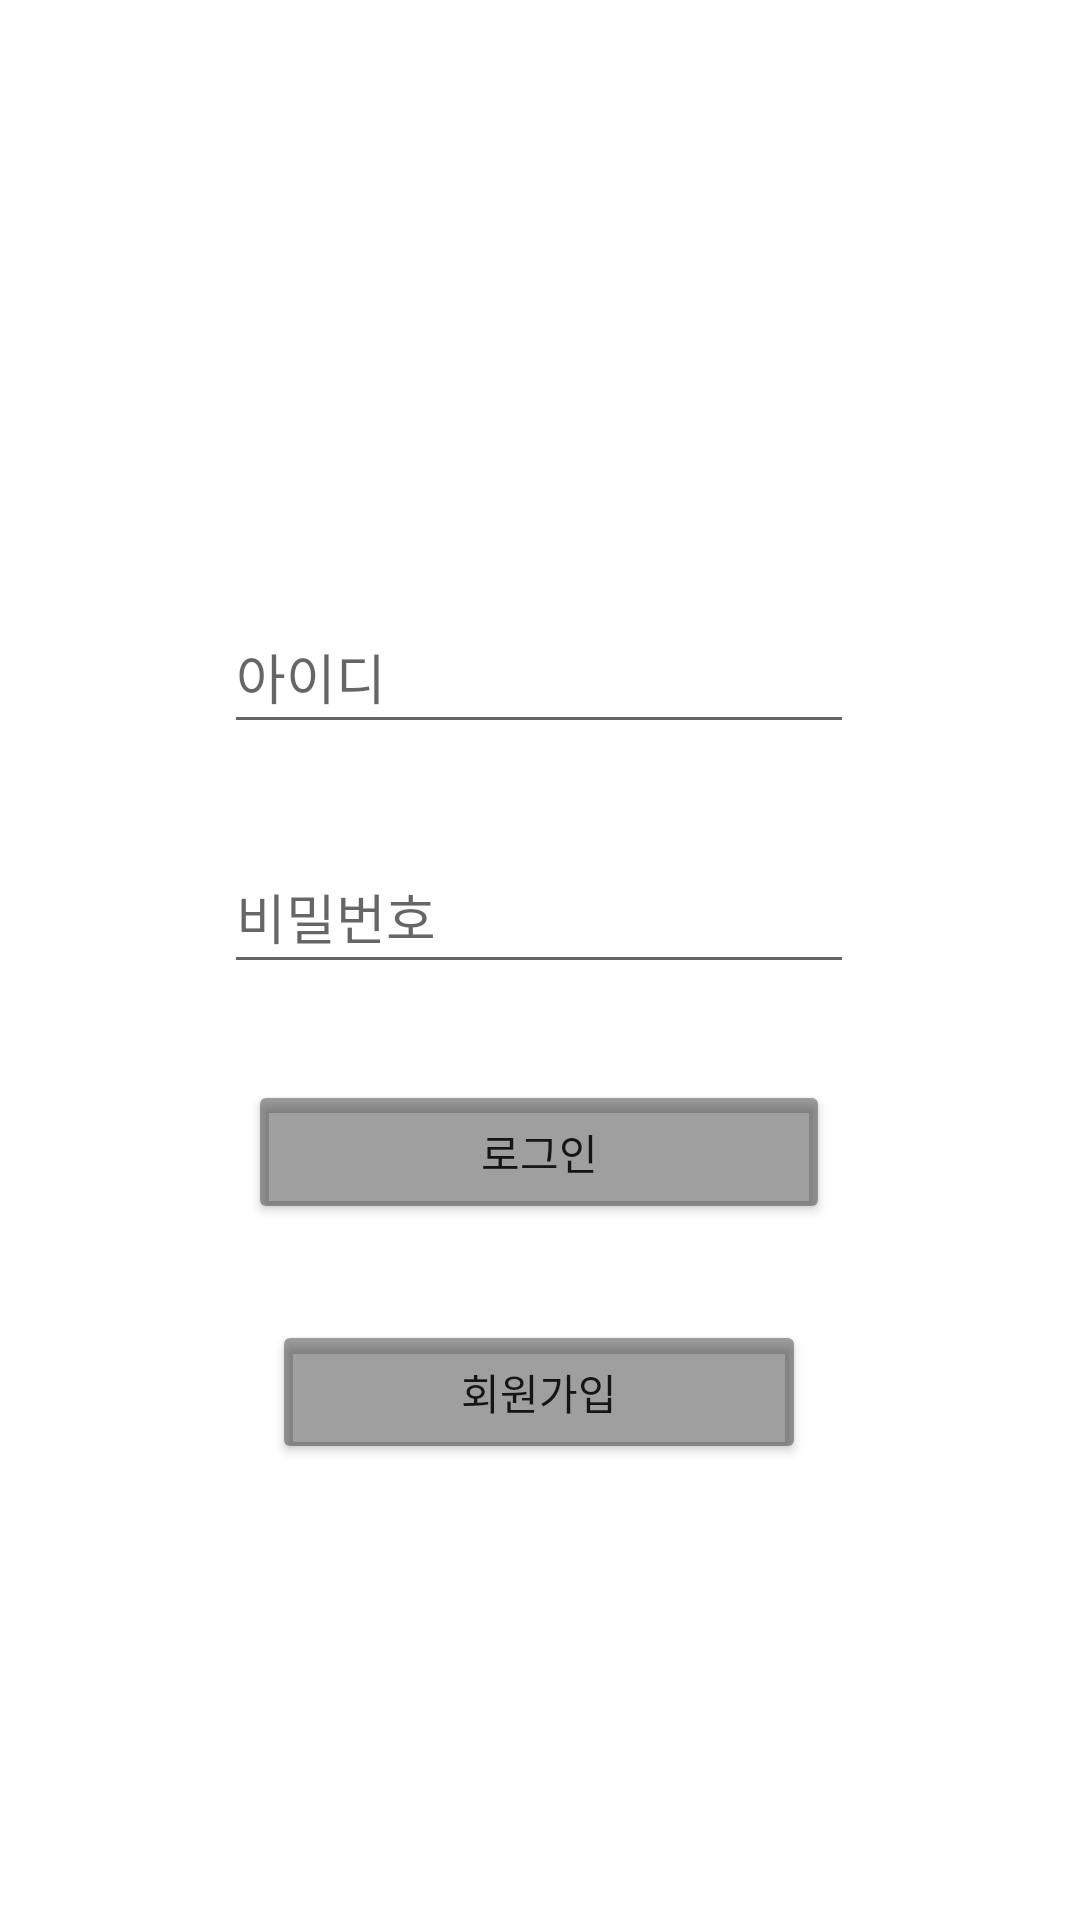

This screen was rendered from an Android layout file. Write that file and the resources it references.
<!-- AndroidManifest.xml: application theme Theme.ListScreen -->
<!-- res/layout/loginactivity_main.xml -->
<?xml version="1.0" encoding="utf-8"?>
<androidx.constraintlayout.widget.ConstraintLayout xmlns:android="http://schemas.android.com/apk/res/android"
    xmlns:app="http://schemas.android.com/apk/res-auto"
    xmlns:tools="http://schemas.android.com/tools"
    android:layout_width="match_parent"
    android:layout_height="match_parent"
    tools:context=".LoginActivity">

    <EditText
        android:id="@+id/et_id"
        android:layout_width="wrap_content"
        android:layout_height="48dp"
        android:layout_marginStart="32dp"
        android:layout_marginTop="200dp"
        android:layout_marginEnd="32dp"
        android:ems="10"
        android:hint="아이디"
        android:inputType="phone"
        app:layout_constraintEnd_toEndOf="parent"
        app:layout_constraintHorizontal_bias="0.497"
        app:layout_constraintStart_toStartOf="parent"
        app:layout_constraintTop_toTopOf="parent" />

    <EditText
        android:id="@+id/et_passwd"
        android:layout_width="wrap_content"
        android:layout_height="48dp"
        android:layout_marginStart="8dp"
        android:layout_marginTop="32dp"
        android:layout_marginEnd="8dp"
        android:ems="10"
        android:hint="비밀번호"
        android:inputType="textPassword"
        app:layout_constraintEnd_toEndOf="@+id/et_id"
        app:layout_constraintStart_toStartOf="@+id/et_id"
        app:layout_constraintTop_toBottomOf="@+id/et_id" />

    <Button
        android:id="@+id/btn_login"
        android:layout_width="0dp"
        android:layout_height="wrap_content"
        android:layout_marginStart="8dp"
        android:layout_marginTop="32dp"
        android:layout_marginEnd="8dp"
        android:backgroundTint="#60000000"
        android:text="로그인"
        app:layout_constraintEnd_toEndOf="@+id/et_passwd"
        app:layout_constraintHorizontal_bias="0.0"
        app:layout_constraintStart_toStartOf="@+id/et_passwd"
        app:layout_constraintTop_toBottomOf="@+id/et_passwd" />

    <Button
        android:id="@+id/btn_signup"
        android:layout_width="0dp"
        android:layout_height="wrap_content"
        android:layout_marginStart="8dp"
        android:layout_marginTop="32dp"
        android:layout_marginEnd="8dp"
        android:backgroundTint="#60000000"
        android:text="회원가입"
        app:layout_constraintEnd_toEndOf="@+id/btn_login"
        app:layout_constraintHorizontal_bias="0.0"
        app:layout_constraintStart_toStartOf="@+id/btn_login"
        app:layout_constraintTop_toBottomOf="@+id/btn_login" />

</androidx.constraintlayout.widget.ConstraintLayout>
<!-- resources referenced by this layout -->
<resources>
  <style name="Theme.ListScreen" parent="Theme.MaterialComponents.DayNight.DarkActionBar">
          <item name="windowNoTitle">true</item>
          
          <item name="colorPrimary">@color/purple_500</item>
          <item name="colorPrimaryVariant">@color/purple_700</item>
          <item name="colorOnPrimary">@color/white</item>
          
          <item name="colorSecondary">@color/teal_200</item>
          <item name="colorSecondaryVariant">@color/teal_700</item>
          <item name="colorOnSecondary">@color/black</item>
          
          <item name="android:statusBarColor">?attr/colorPrimaryVariant</item>
          
      </style>
  <!-- not gathered from this repository: default colours our renderer supplied (Android Studio template values) -->
  <color name="purple_500">#FF6200EE</color>
  <color name="purple_700">#FF3700B3</color>
  <color name="teal_200">#FF03DAC5</color>
  <color name="teal_700">#FF018786</color>
  <color name="black">#FF000000</color>
  <color name="white">#FFFFFFFF</color>
</resources>
